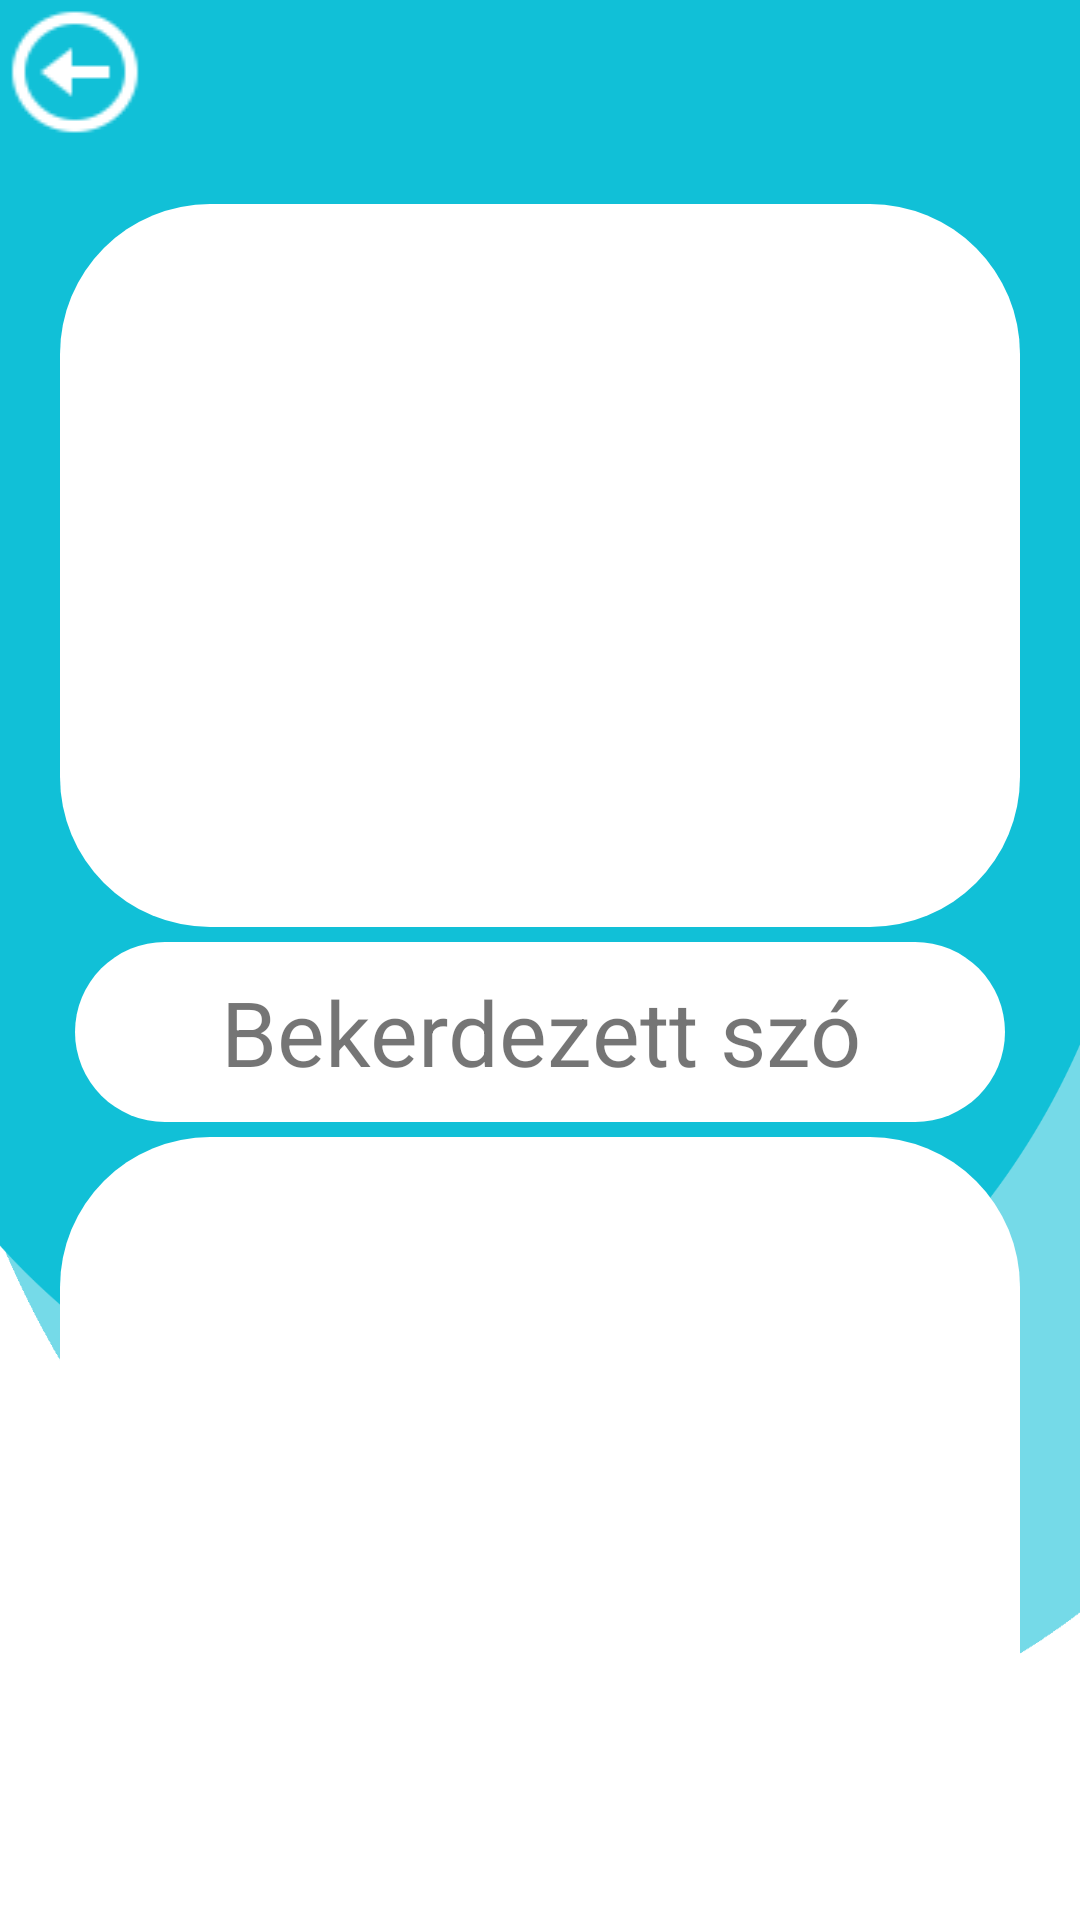

Layout XML and referenced resources for this Android screen:
<!-- AndroidManifest.xml: application theme AppTheme -->
<!-- res/layout/activity_tanulas3.xml -->
<?xml version="1.0" encoding="utf-8"?>
<RelativeLayout xmlns:android="http://schemas.android.com/apk/res/android"
    xmlns:app="http://schemas.android.com/apk/res-auto"
    xmlns:tools="http://schemas.android.com/tools"
    android:layout_width="match_parent"
    android:layout_height="match_parent"
    tools:context=".Tanulas3Activity"
    android:orientation="horizontal"
    android:background="@drawable/hatter"
    >


    <LinearLayout
        android:layout_width="match_parent"
        android:layout_height="wrap_content"
        android:id="@+id/tanulas3linear">

        <Button
            android:layout_width="50dp"
            android:layout_height="wrap_content"
            android:background="@drawable/back"
            android:id="@+id/tanulas3vissza"
            >

        </Button>

    </LinearLayout>

    <LinearLayout
        android:layout_margin="20sp"
        android:layout_below="@+id/tanulas3linear"
        android:layout_width="match_parent"
        android:layout_height="match_parent"
        android:id="@+id/tanulas3linear2"
        android:orientation="vertical">

    <ImageButton
        android:layout_weight=".5"
        android:layout_width="match_parent"
        android:layout_height="305sp"
        android:id="@+id/imageBut1"
        android:background="@drawable/button_shape"
        android:scaleType="fitCenter"
        android:padding="30sp"
        >
    </ImageButton>
    <TextView
        android:layout_below="@+id/imageBut1"
        android:layout_width="match_parent"
        android:layout_height="wrap_content"
        android:textSize="30sp"
        android:text="Bekerdezett szó"
        android:id="@+id/BekerdezendoSzoViev"
        android:gravity="center"
        android:layout_centerInParent="true"
        android:background="@drawable/button_shape"
        android:layout_margin="5sp">


    </TextView>
        <ImageButton
            android:layout_weight=".5"
            android:background="@drawable/button_shape"
            android:layout_width="match_parent"
            android:layout_height="305sp"
            android:id="@+id/imageBut2"
            android:scaleType="fitCenter"
            android:padding="30sp"


            >
        </ImageButton>

    </LinearLayout>

</RelativeLayout>
<!-- resources referenced by this layout -->
<resources>
  <!-- drawable back: png bitmap (drawable, 1009 bytes) -->
  <!-- drawable button_shape (drawable) -->
  <?xml version="1.0" encoding="utf-8"?>
  <shape xmlns:android="http://schemas.android.com/apk/res/android" android:shape="rectangle">
  <solid android:color ="#FFFF"></solid>
  <corners android:radius ="50dp"></corners>
  <size android:height="60dp"
      android:width="250dp"></size>
  </shape>
  <!-- drawable hatter: png bitmap (drawable, 27972 bytes) -->
  <style name="AppTheme" parent="Theme.AppCompat.Light.NoActionBar">
          
          <item name="colorPrimary">@color/colorPrimary</item>
          <item name="colorPrimaryDark">@color/colorPrimaryDark</item>
          <item name="colorAccent">@color/colorAccent</item>
  
      </style>
  <color name="colorPrimary">#84F1F7</color>
  <color name="colorPrimaryDark">#11c0d7</color>
  <color name="colorAccent">#FFFFFF</color>
</resources>
